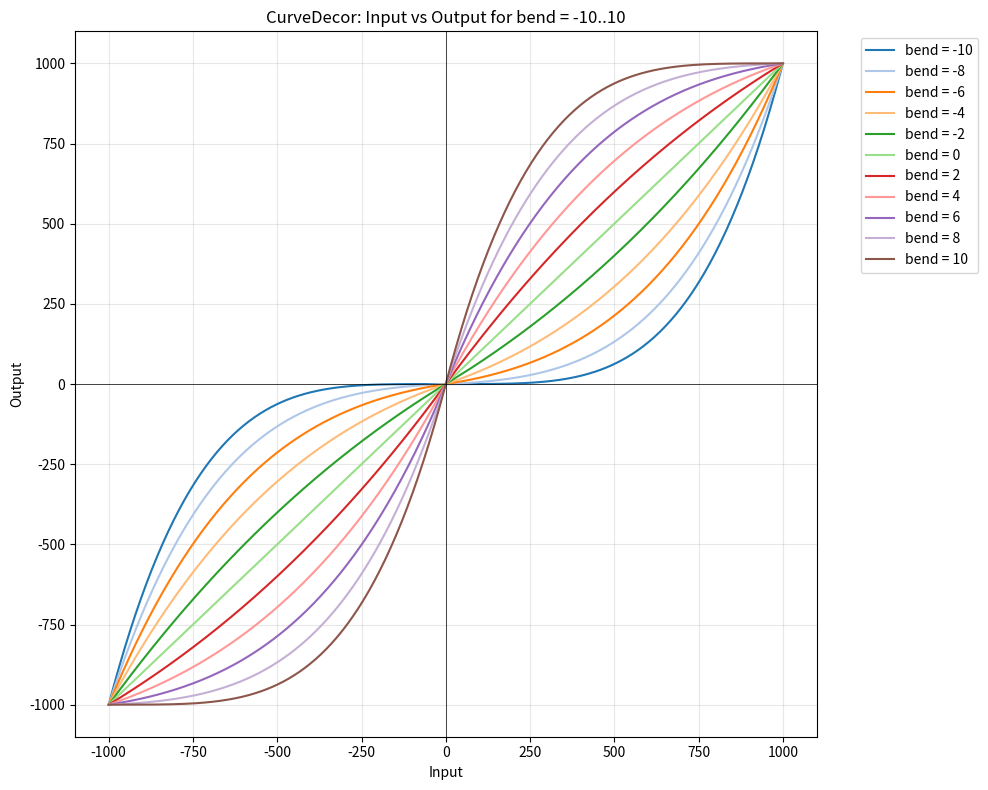

Python code for this plot: (Note: this script raises an exception after producing the figure.)
import numpy as np
import matplotlib.pyplot as plt

def f(x, bend):
    return bend * (x - x * x / 1000) / 10

def curve(x, bend):
    fx_x = f(x, bend) + x
    return f(fx_x, bend) + fx_x

def go(value, bend):
    value = np.clip(value, -1000, 1000)
    if value >= 0:
        return curve(value, bend)
    else:
        return -curve(-value, bend)

x = np.linspace(-1000, 1000, 500)

bend_values = range(-10, 11, 2)
colors = plt.cm.tab20(np.linspace(0, 1, 20))[:11]

plt.figure(figsize=(10, 8))

for idx, bend in enumerate(bend_values):
    y = np.array([go(val, bend) for val in x])
    plt.plot(x, y, linewidth=1.5, color=colors[idx], label=f'bend = {bend}')

plt.axhline(0, color='black', linewidth=0.5)
plt.axvline(0, color='black', linewidth=0.5)
plt.grid(True, alpha=0.3)
plt.xlabel('Input')
plt.ylabel('Output')
plt.title('CurveDecor: Input vs Output for bend = -10..10')
plt.legend(bbox_to_anchor=(1.05, 1), loc='upper left')
plt.tight_layout()

plt.savefig('images/decorators_curves.png', dpi=150, bbox_inches='tight')
print("Saved to curves.png")
